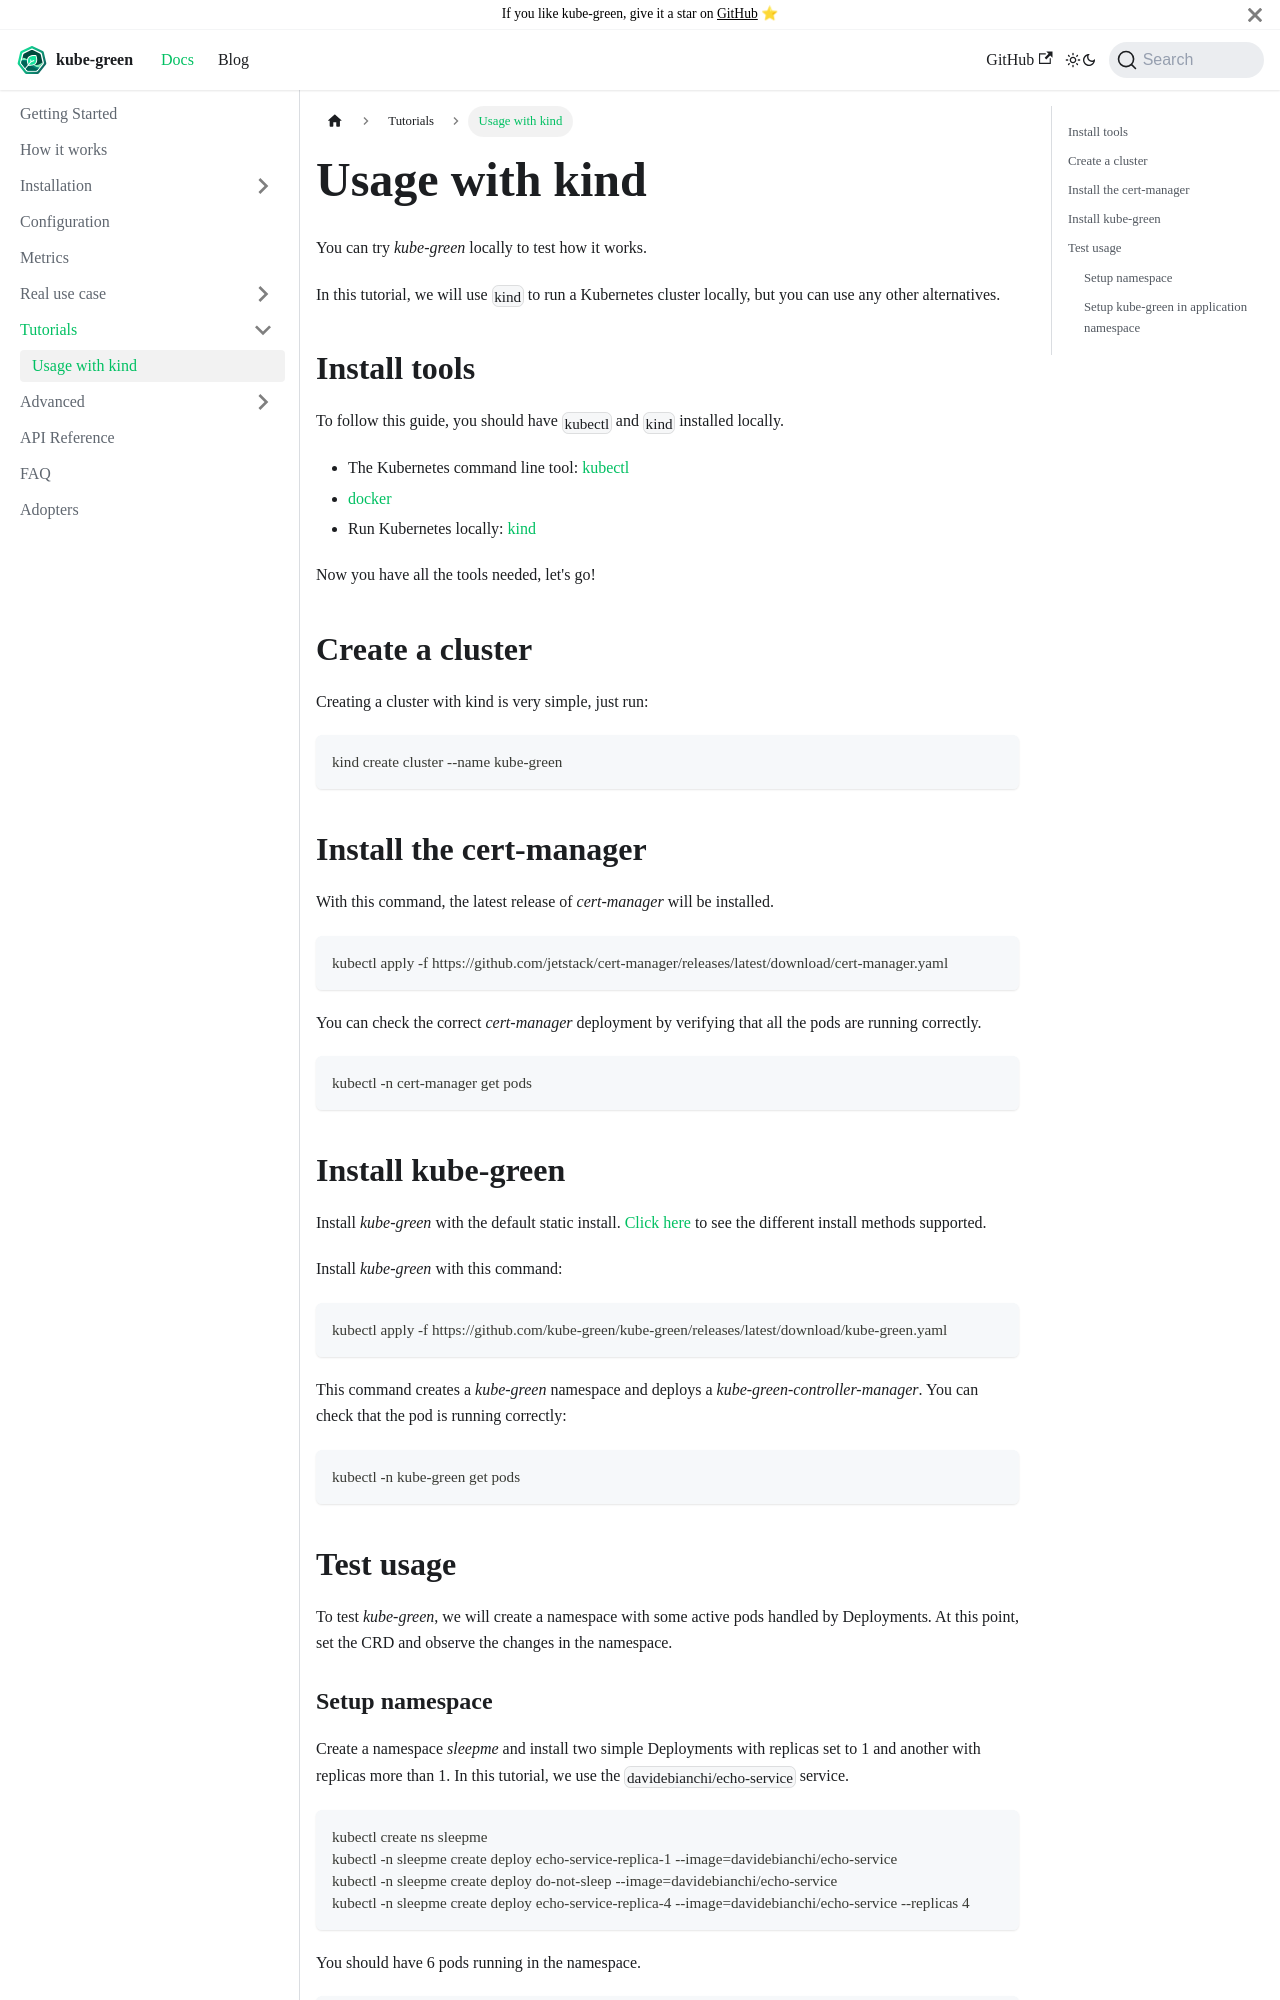

repository: kube-green/kube-green.github.io · page: docs/tutorials/kind/index.html · generator: docusaurus

---
sidebar_position: 1
---

# Usage with kind

You can try *kube-green* locally to test how it works.

In this tutorial, we will use `kind` to run a Kubernetes cluster locally, but you can use any other alternatives.

## Install tools

To follow this guide, you should have `kubectl` and `kind` installed locally.

- The Kubernetes command line tool: [kubectl](https://kubernetes.io/docs/tasks/tools/#kubectl)
- [docker](https://docs.docker.com/get-docker/)
- Run Kubernetes locally: [kind](https://kind.sigs.k8s.io/docs/user/quick-start/#installation)

Now you have all the tools needed, let's go!

## Create a cluster

Creating a cluster with kind is very simple, just run:

```bash
kind create cluster --name kube-green
```

## Install the cert-manager

With this command, the latest release of *cert-manager* will be installed.

```bash
kubectl apply -f https://github.com/jetstack/cert-manager/releases/latest/download/cert-manager.yaml
```

You can check the correct *cert-manager* deployment by verifying that all the pods are running correctly.

```bash
kubectl -n cert-manager get pods
```

## Install kube-green

Install *kube-green* with the default static install. [Click here](../installation/index.md) to see the different install methods supported.

Install *kube-green* with this command:

```bash
kubectl apply -f https://github.com/kube-green/kube-green/releases/latest/download/kube-green.yaml
```

This command creates a *kube-green* namespace and deploys a *kube-green-controller-manager*.
You can check that the pod is running correctly:

```bash
kubectl -n kube-green get pods
```

## Test usage

To test *kube-green*, we will create a namespace with some active pods handled by Deployments.
At this point, set the CRD and observe the changes in the namespace.
